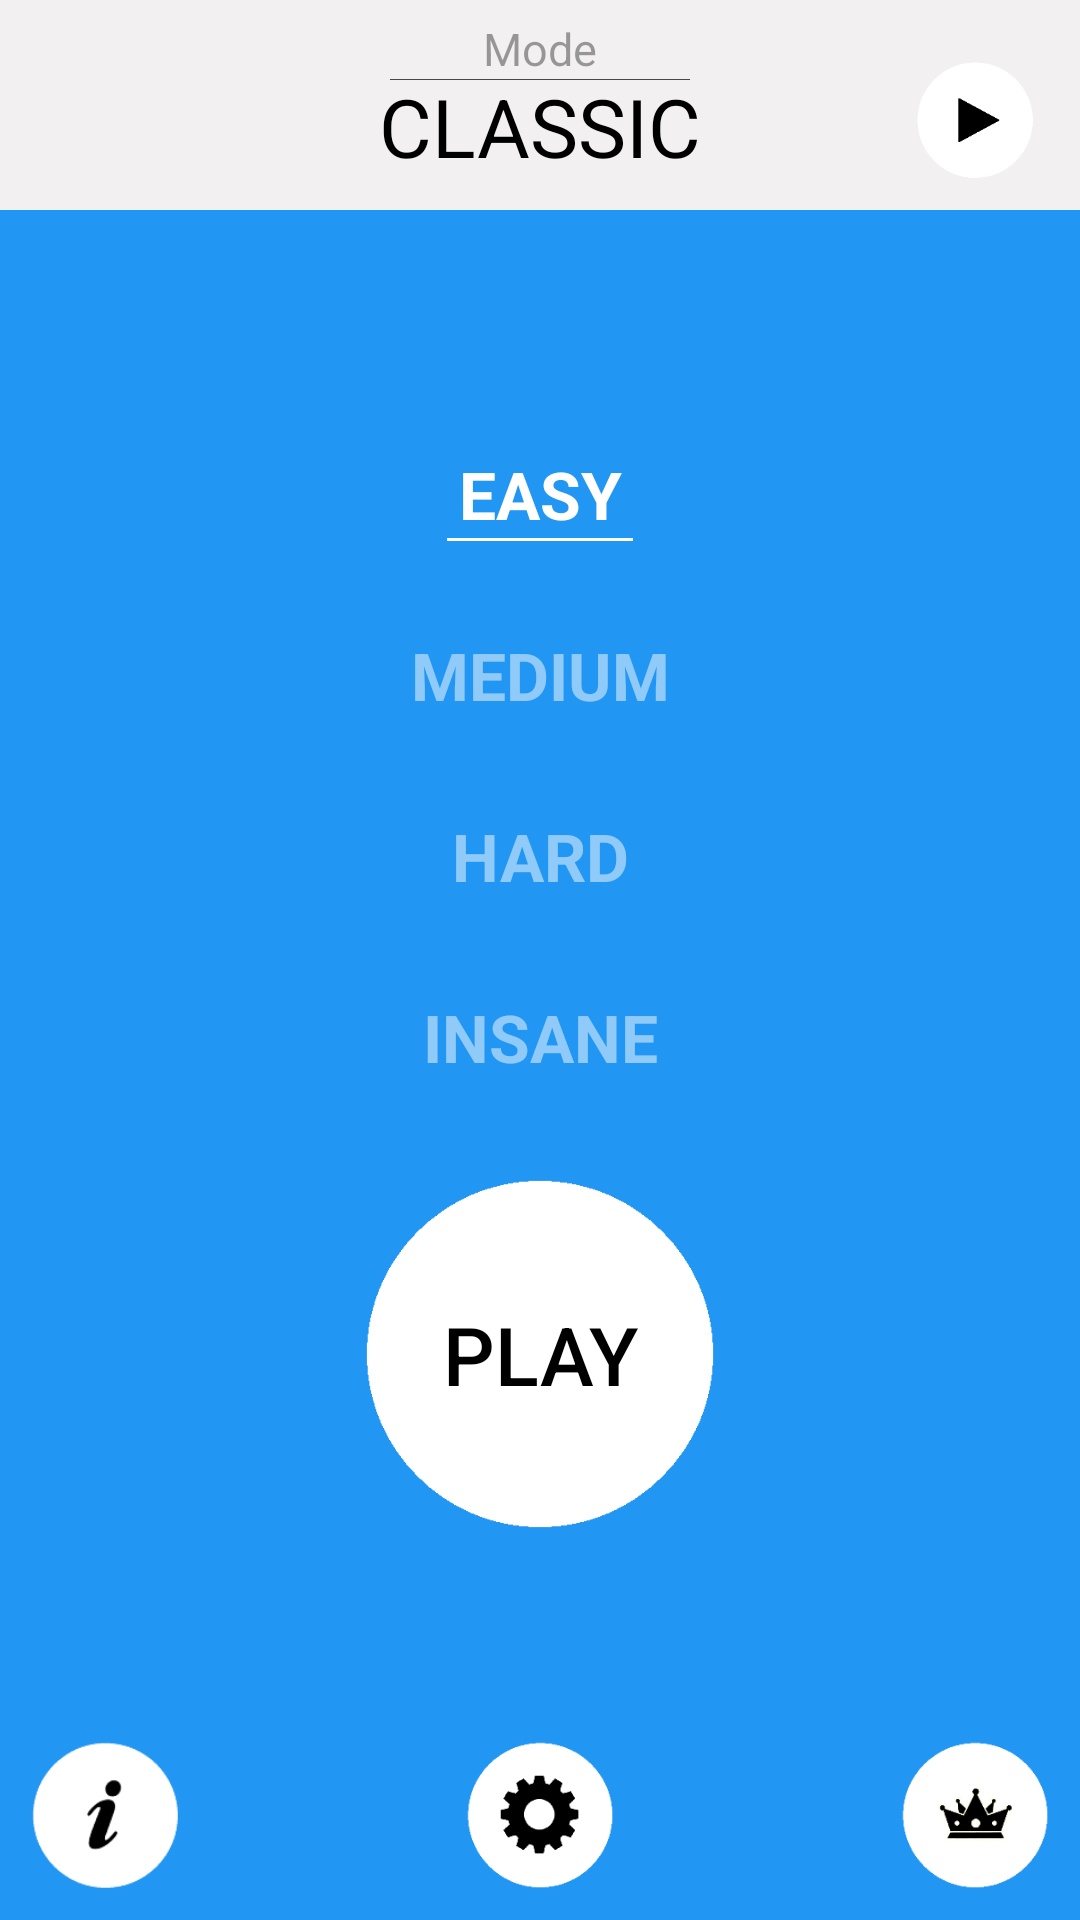

Android layout source for this screen:
<!-- AndroidManifest.xml: application theme AppTheme -->
<!-- res/layout/activity_main.xml -->
<?xml version="1.0" encoding="utf-8"?>
<RelativeLayout
    xmlns:android="http://schemas.android.com/apk/res/android"
    xmlns:tools="http://schemas.android.com/tools"
    android:layout_width="match_parent"
    android:layout_height="match_parent"
    tools:context="com.bat.iron.demosweeper.MainActivity"
    style="@style/AppTheme">


    <RelativeLayout
        android:layout_width="match_parent"
        android:layout_height="70dp"
        android:layout_centerHorizontal="true"
        android:background="#f2f0f0"
        android:id="@+id/relativeLayout">

        <TextView
            android:layout_width="wrap_content"
            android:layout_height="wrap_content"
            android:text="Mode"
            android:textSize="15dp"
            android:id="@+id/textView"
            android:layout_alignParentTop="true"
            android:layout_centerHorizontal="true"
            android:alpha="0.7"
            android:layout_marginTop="6dp"/>

        <View
            android:id="@+id/view"
            android:layout_width="100dp"
            android:layout_height="1px"
            android:background="#000000"
            android:layout_below="@+id/textView"
            android:layout_centerHorizontal="true"
            android:alpha="0.7"/>

        <ImageButton
            android:layout_width="40dp"
            android:layout_height="40dp"
            android:id="@+id/imageButton"
            android:background="@drawable/customleftbutton"
            android:layout_alignParentBottom="true"
            android:layout_alignParentStart="true"
            android:layout_marginLeft="15dp"
            android:layout_marginBottom="10dp"
            android:visibility="invisible"/>

        <TextView
            android:layout_width="wrap_content"
            android:layout_height="wrap_content"
            android:text="CLASSIC"
            android:id="@+id/textView2"
            android:layout_alignBottom="@+id/imageButton"
            android:layout_centerHorizontal="true"
            android:textSize="27dp"
            android:textColor="#000000"/>

        <ImageButton
            android:layout_width="40dp"
            android:layout_height="40dp"
            android:id="@+id/imageButton2"
            android:background="@drawable/customrightbutton"
            android:layout_alignParentBottom="true"
            android:layout_alignParentEnd="true"
            android:layout_marginRight="15dp"
            android:layout_marginBottom="10dp"
            android:visibility="visible"/>

    </RelativeLayout>

    <LinearLayout
        android:layout_width="match_parent"
        android:layout_height="470dp"
        android:layout_below="@+id/relativeLayout"
        android:background="#2196F3"
        android:orientation="vertical"
        android:id="@+id/linear">

        <TextView
            android:layout_width="match_parent"
            android:layout_height="wrap_content"
            android:text="EASY"
            android:id="@+id/textView3"
            android:layout_gravity="center_horizontal"
            android:layout_marginTop="80dp"
            android:textSize="22dp"
            android:clickable="true"
            android:textColor="#ffffff"
            android:alpha="1"
            android:textStyle="normal|bold"
            android:gravity="center"/>

        <View
            android:id="@+id/view2"
            android:layout_width="62dp"
            android:layout_height="1dp"
            android:background="#FFFFFF"
            android:layout_gravity="center_horizontal"
            android:visibility="visible"/>

        <TextView
            android:gravity="center"
            android:layout_width="match_parent"
            android:layout_height="wrap_content"
            android:text="MEDIUM"
            android:id="@+id/textView4"
            android:layout_gravity="center_horizontal"
            android:layout_marginTop="30dp"
            android:textSize="22dp"
            android:clickable="true"
            android:alpha="0.5"
            android:textColor="#FFFFFF"
            android:textStyle="normal|bold" />

        <View
            android:id="@+id/view3"
            android:layout_width="90dp"
            android:layout_height="1dp"
            android:background="#FFFFFF"
            android:layout_gravity="center_horizontal"
            android:visibility="invisible"/>

        <TextView
            android:gravity="center"
            android:layout_width="match_parent"
            android:layout_height="wrap_content"
            android:text="HARD"
            android:id="@+id/textView5"
            android:layout_gravity="center_horizontal"
            android:layout_marginTop="30dp"
            android:textSize="22dp"
            android:clickable="true"
            android:alpha="0.5"
            android:textColor="#FFFFFF"
            android:textStyle="normal|bold" />

        <View
            android:id="@+id/view4"
            android:layout_width="64dp"
            android:layout_height="1dp"
            android:background="#FFFFFF"
            android:layout_gravity="center_horizontal"
            android:visibility="invisible"/>

        <TextView
            android:gravity="center"
            android:layout_width="match_parent"
            android:layout_height="wrap_content"
            android:text="INSANE"
            android:id="@+id/textView6"
            android:layout_gravity="center_horizontal"
            android:layout_marginTop="30dp"
            android:textSize="22dp"
            android:clickable="true"
            android:alpha="0.5"
            android:textColor="#FFFFFF"
            android:textStyle="normal|bold" />

        <View
            android:id="@+id/view5"
            android:layout_width="86dp"
            android:layout_height="1dp"
            android:background="#FFFFFF"
            android:layout_gravity="center_horizontal"
            android:visibility="invisible"
            android:layout_marginBottom="30dp"/>


            <Button
                android:layout_width="120dp"
                android:layout_height="120dp"
                android:text="PLAY"
                android:id="@+id/playbutton"
                android:background="@drawable/customcircle"
                android:textColor="#000000"
                android:textSize="27dp"
                android:layout_gravity="center_horizontal" />



    </LinearLayout>

    <RelativeLayout
        android:layout_width="match_parent"
        android:layout_height="match_parent"
        android:layout_gravity="center_horizontal"
        android:id="@+id/rlb"
        android:padding="10dp"
        android:visibility="visible"
        android:layout_below="@+id/linear"
        android:layout_alignParentStart="true"
        android:background="#2196F3">

        <Button
            android:layout_width="50dp"
            android:layout_height="50dp"
            android:id="@+id/htpbutton"
            android:background="@drawable/custominfo"
            android:layout_alignParentBottom="true"
            android:layout_alignParentStart="true" />

        <Button
            android:layout_width="50dp"
            android:layout_height="50dp"
            android:id="@+id/settingsbutton"
            android:background="@drawable/customsettings"
            android:layout_alignParentBottom="true"
            android:layout_centerHorizontal="true" />

        <Button
            android:layout_width="50dp"
            android:layout_height="50dp"
            android:id="@+id/hsbutton"
            android:layout_alignParentBottom="true"
            android:layout_alignParentEnd="true"
            android:background="@drawable/customhighscore"/>

    </RelativeLayout>

    <RelativeLayout
        android:layout_width="match_parent"
        android:layout_height="wrap_content"
        android:id="@+id/rlb2"
        android:layout_below="@+id/linear"
        android:layout_centerHorizontal="true"
        android:padding="5dp"
        android:visibility="gone"
        android:background="#ffffff">

        <TextView
            android:layout_width="wrap_content"
            android:layout_height="wrap_content"
            android:text="Are you sure you want to exit?"
            android:id="@+id/textView43"
            android:textColor="#000000"
            android:textSize="20dp"
            android:layout_above="@+id/button6"
            android:layout_alignParentStart="true" />

        <Button
            android:layout_width="50dp"
            android:layout_height="32dp"
            android:text="YES"
            android:id="@+id/button6"
            android:textColor="#000000"
            android:background="@drawable/custombutton"
            android:gravity="center|center_horizontal"
            android:textSize="17dp"
            android:layout_above="@+id/button7"
            android:layout_alignParentEnd="true" />

        <Button
            android:layout_width="50dp"
            android:layout_height="32dp"
            android:text="NO"
            android:id="@+id/button7"
            android:textColor="#000000"
            android:background="@drawable/custombutton"
            android:gravity="center|center_horizontal"
            android:textSize="17dp"
            android:layout_alignParentBottom="true"
            android:layout_alignStart="@+id/button6"
            android:layout_marginBottom="2dp"/>
    </RelativeLayout>

</RelativeLayout>
<!-- resources referenced by this layout -->
<resources>
  <!-- drawable custombutton (drawable) -->
  <?xml version="1.0" encoding="utf-8"?>
  <selector xmlns:android="http://schemas.android.com/apk/res/android" android:dither="true">
      <item android:state_pressed="true" android:drawable="@drawable/custombuttontouch"/>
      <item android:drawable="@drawable/custombuttoni"/>
  </selector>
  <!-- drawable customcircle (drawable) -->
  <?xml version="1.0" encoding="utf-8"?>
  <selector xmlns:android="http://schemas.android.com/apk/res/android">
      <item android:state_pressed="true" android:drawable="@drawable/circletouch"/>
      <item android:drawable="@drawable/circle"/>
  </selector>
  <!-- drawable customhighscore (drawable) -->
  <?xml version="1.0" encoding="utf-8"?>
  <selector xmlns:android="http://schemas.android.com/apk/res/android">
      <item android:state_pressed="true" android:drawable="@drawable/highscoretouch"/>
      <item android:drawable="@drawable/highscore"/>
  </selector>
  <!-- drawable custominfo (drawable) -->
  <?xml version="1.0" encoding="utf-8"?>
  <selector xmlns:android="http://schemas.android.com/apk/res/android">
      <item android:state_pressed="true" android:drawable="@drawable/infotouch"/>
      <item android:drawable="@drawable/info"/>
  </selector>
  <!-- drawable customleftbutton (drawable) -->
  <?xml version="1.0" encoding="utf-8"?>
  <selector xmlns:android="http://schemas.android.com/apk/res/android">
          <item android:state_pressed="true" android:drawable="@drawable/trianglelefttouch"/>
          <item android:drawable="@drawable/triangleleft"/>
  
  </selector>
  <!-- drawable customrightbutton (drawable) -->
  <?xml version="1.0" encoding="utf-8"?>
  <selector xmlns:android="http://schemas.android.com/apk/res/android">
      <item android:state_pressed="true" android:drawable="@drawable/trianglerighttouch"/>
      <item android:drawable="@drawable/triangleright"/>
  </selector>
  <!-- drawable customsettings (drawable) -->
  <?xml version="1.0" encoding="utf-8"?>
  <selector xmlns:android="http://schemas.android.com/apk/res/android">
      <item android:state_pressed="true" android:drawable="@drawable/settingstouch"/>
      <item android:drawable="@drawable/settings"/>
  </selector>
  <style name="AppTheme" parent="Theme.AppCompat.Light.NoActionBar">
          
          <item name="colorPrimary">@color/colorPrimary</item>
          <item name="colorPrimaryDark">@color/colorPrimaryDark</item>
          <item name="colorAccent">@color/colorAccent</item>
          <item name="android:windowNoTitle">true</item>
          <item name="android:windowContentOverlay">@null</item>
          <item name="android:windowFullscreen">true</item>
      </style>
  <!-- drawable custombuttontouch: png bitmap (drawable, 5766 bytes) -->
  <!-- drawable custombuttoni: png bitmap (drawable, 4256 bytes) -->
  <!-- drawable circletouch: png bitmap (drawable, 6893 bytes) -->
  <!-- drawable circle: png bitmap (drawable, 5077 bytes) -->
  <!-- drawable highscoretouch: png bitmap (drawable, 7958 bytes) -->
  <!-- drawable highscore: png bitmap (drawable, 8586 bytes) -->
  <!-- drawable infotouch: png bitmap (drawable, 3735 bytes) -->
  <!-- drawable info: png bitmap (drawable, 3634 bytes) -->
  <!-- drawable trianglelefttouch: png bitmap (drawable, 3339 bytes) -->
  <!-- drawable triangleleft: png bitmap (drawable, 3188 bytes) -->
  <!-- drawable trianglerighttouch: png bitmap (drawable, 3335 bytes) -->
  <!-- drawable triangleright: png bitmap (drawable, 3097 bytes) -->
  <!-- drawable settingstouch: png bitmap (drawable, 4775 bytes) -->
  <!-- drawable settings: png bitmap (drawable, 4605 bytes) -->
  <color name="colorPrimary">#3F51B5</color>
  <color name="colorPrimaryDark">#303F9F</color>
  <color name="colorAccent">#FF4081</color>
</resources>
